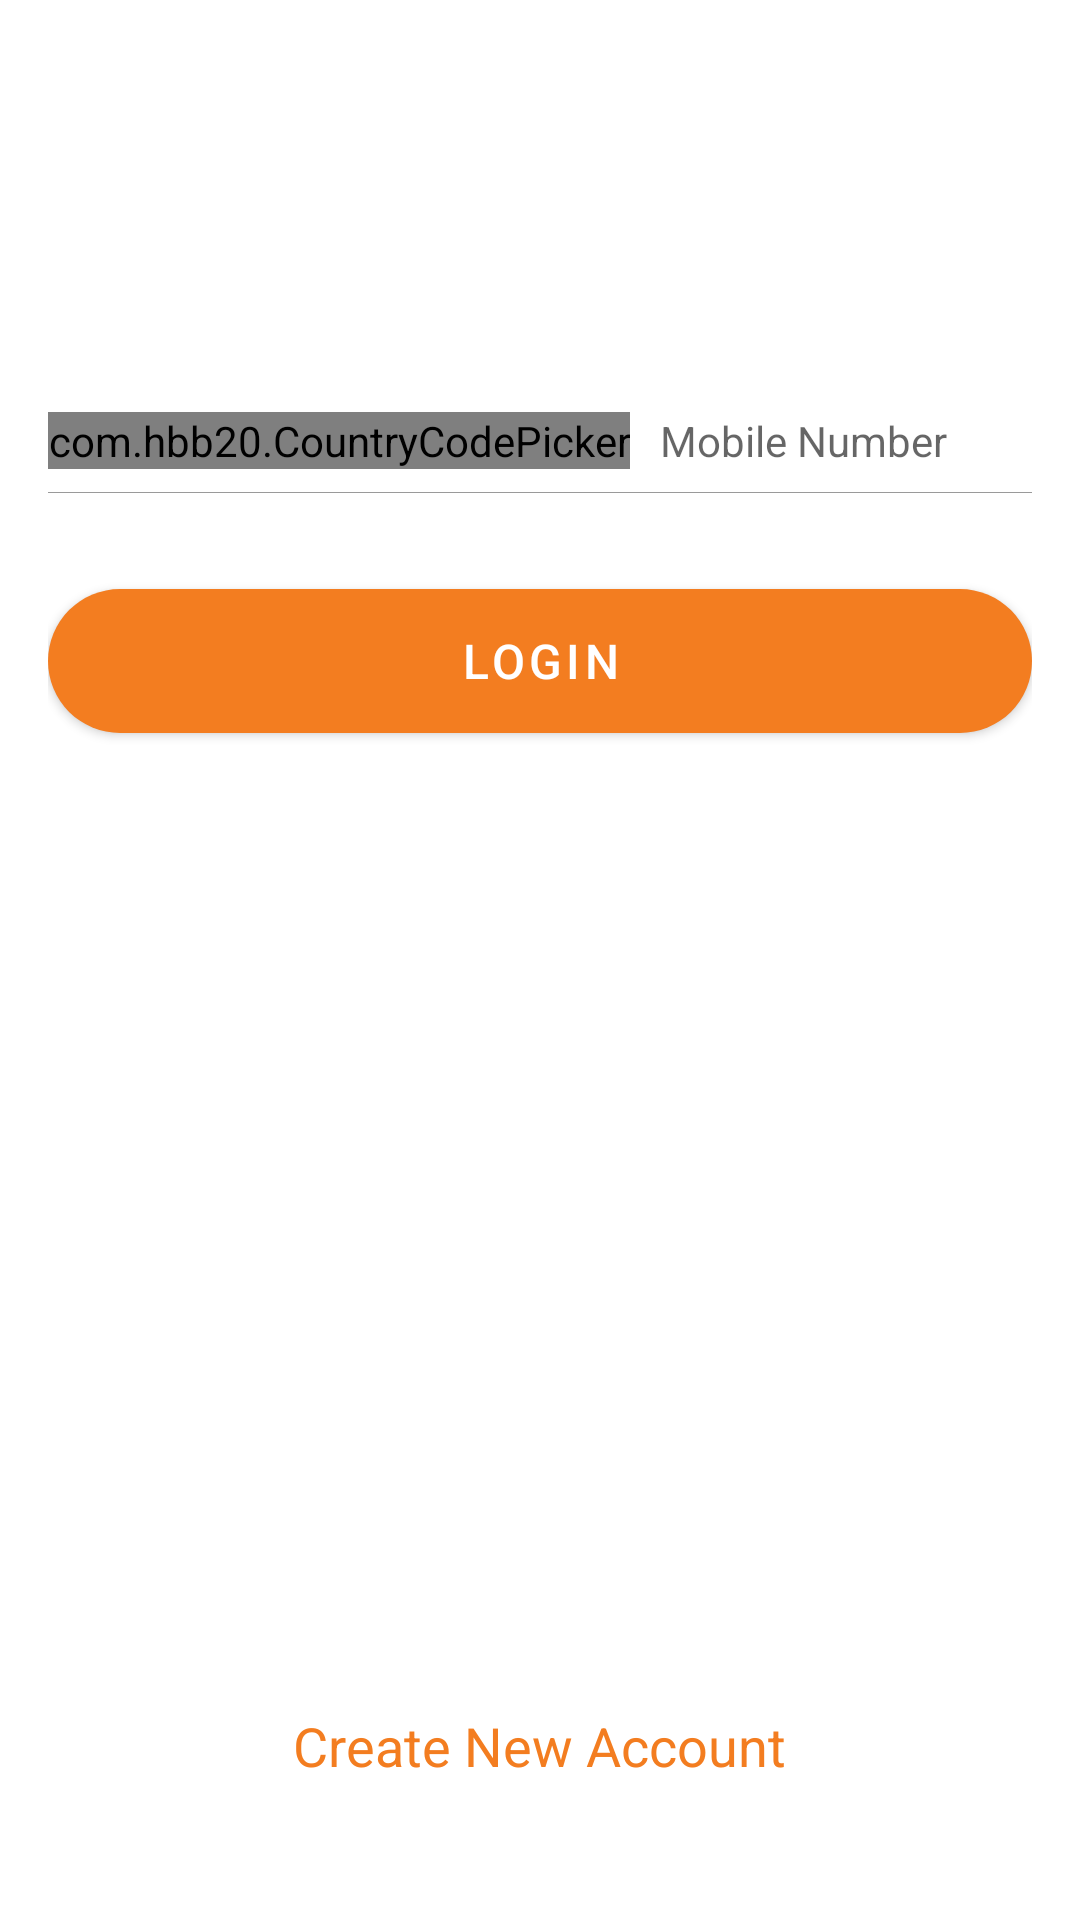

Reconstruct the res/layout file that produces this screen, plus the resources it refers to.
<!-- AndroidManifest.xml: application theme Theme.ChatApp -->
<!-- res/layout/activity_login.xml -->
<?xml version="1.0" encoding="utf-8"?>
<ScrollView xmlns:android="http://schemas.android.com/apk/res/android"
    xmlns:app="http://schemas.android.com/apk/res-auto"
    xmlns:tools="http://schemas.android.com/tools"
    android:layout_width="match_parent"
    android:layout_height="match_parent"
    android:fillViewport="true"
    android:padding="16dp"
    tools:context=".activity.LoginActivity">


    <LinearLayout
        android:layout_width="match_parent"
        android:layout_height="wrap_content"
        android:gravity="center_horizontal"
        android:orientation="vertical">

        <View
            android:id="@+id/space"
            android:layout_width="match_parent"
            android:layout_height="0dp"
            android:layout_weight="0.3" />


        <LinearLayout
            android:layout_width="match_parent"
            android:layout_height="wrap_content"
            android:layout_marginTop="14dp"
            android:background="@drawable/shape_line_bottom"
            android:gravity="center_vertical"
            android:orientation="horizontal">

            <com.hbb20.CountryCodePicker
                android:id="@+id/country"
                android:layout_width="wrap_content"
                android:layout_height="wrap_content"
                app:ccp_defaultNameCode="SA"
                app:ccp_showFlag="true"
                app:ccp_showNameCode="true"
                app:ccp_textSize="14sp" />

            <EditText
                android:id="@+id/et_phone"
                android:layout_width="0dp"
                android:layout_height="wrap_content"
                android:layout_weight="1"
                android:background="@null"
                android:hint="@string/mobile_number"
                android:inputType="phone"
                android:lines="1"
                android:padding="10dp"
                android:textSize="14sp" />
        </LinearLayout>

        <com.google.android.material.button.MaterialButton
            android:id="@+id/btn_login"
            android:layout_width="match_parent"
            android:layout_height="wrap_content"
            android:layout_marginTop="30dp"
            android:background="@drawable/btn_primary_cir"
            android:text="@string/login"
            android:textAllCaps="true"
            android:textColor="@color/white"
            android:textSize="16sp" />


        <View
            android:id="@+id/space_bottom"
            android:layout_width="match_parent"
            android:layout_height="0dp"
            android:layout_weight="1" />
        <TextView
            android:id="@+id/tv_newAccount"
            android:layout_width="wrap_content"
            android:layout_height="wrap_content"
            android:textSize="18sp"
            android:textColor="@color/colorPrimary"
            android:gravity="center_horizontal"
            android:text="@string/create_new_project"
            android:layout_marginBottom="30dp"/>

    </LinearLayout>
</ScrollView>
<!-- resources referenced by this layout -->
<resources>
  <color name="colorPrimary">#f37d20</color>
  <color name="white">#FFFFFFFF</color>
  <!-- drawable btn_primary_cir (drawable) -->
  <?xml version="1.0" encoding="utf-8"?>
  <selector xmlns:android="http://schemas.android.com/apk/res/android">
  
      <item android:state_pressed="true">
          <shape>
              <solid android:color="#E36C0E" />
              <corners android:radius="30dp" />
          </shape>
      </item>
  
      <item android:state_enabled="true">
          <shape>
              <solid android:color="@color/colorPrimary" />
              <corners android:radius="30dp" />
          </shape>
      </item>
      <item android:state_enabled="false">
          <shape>
              <solid android:color="@color/gray_border" />
              <corners android:radius="30dp" />
          </shape>
      </item>
  
      <item>
          <shape>
              <solid android:color="@color/colorPrimary" />
              <corners android:radius="30dp" />
          </shape>
      </item>
  
  </selector>
  <!-- drawable shape_line_bottom (drawable) -->
  <?xml version="1.0" encoding="utf-8"?>
  <layer-list xmlns:android="http://schemas.android.com/apk/res/android" >
  
      <item android:bottom="2dp"
          android:left="-2dp"
          android:right="-2dp"
          android:top="-2dp">
          <shape android:shape="rectangle" >
              <stroke android:color="@color/gray_Light" android:width="0.3dp"/>
  
          </shape>
      </item>
  
  </layer-list>
  <string name="create_new_project">Create New Account</string>
  <string name="login">Login</string>
  <string name="mobile_number">Mobile Number</string>
  <style name="Theme.ChatApp" parent="Theme.MaterialComponents.DayNight.NoActionBar">
          
          <item name="colorPrimary">@color/purple_500</item>
          <item name="colorPrimaryVariant">@color/purple_700</item>
          <item name="colorOnPrimary">@color/white</item>
          
          <item name="colorSecondary">@color/teal_200</item>
          <item name="colorSecondaryVariant">@color/teal_700</item>
          <item name="colorOnSecondary">@color/black</item>
          
          <item name="android:statusBarColor" tools:targetApi="l">?attr/colorPrimaryVariant</item>
          
          <item name="otpViewStyle">@style/OtpWidget.OtpView</item>
  
      </style>
  <color name="gray_border">#d5d5d5</color>
  <color name="gray_Light">#9a9a9a</color>
  <color name="purple_500">#f37d20</color>
  <color name="purple_700">#f37d20</color>
  <color name="teal_200">#FF03DAC5</color>
  <color name="teal_700">#FF018786</color>
  <color name="black">#FF000000</color>
</resources>
